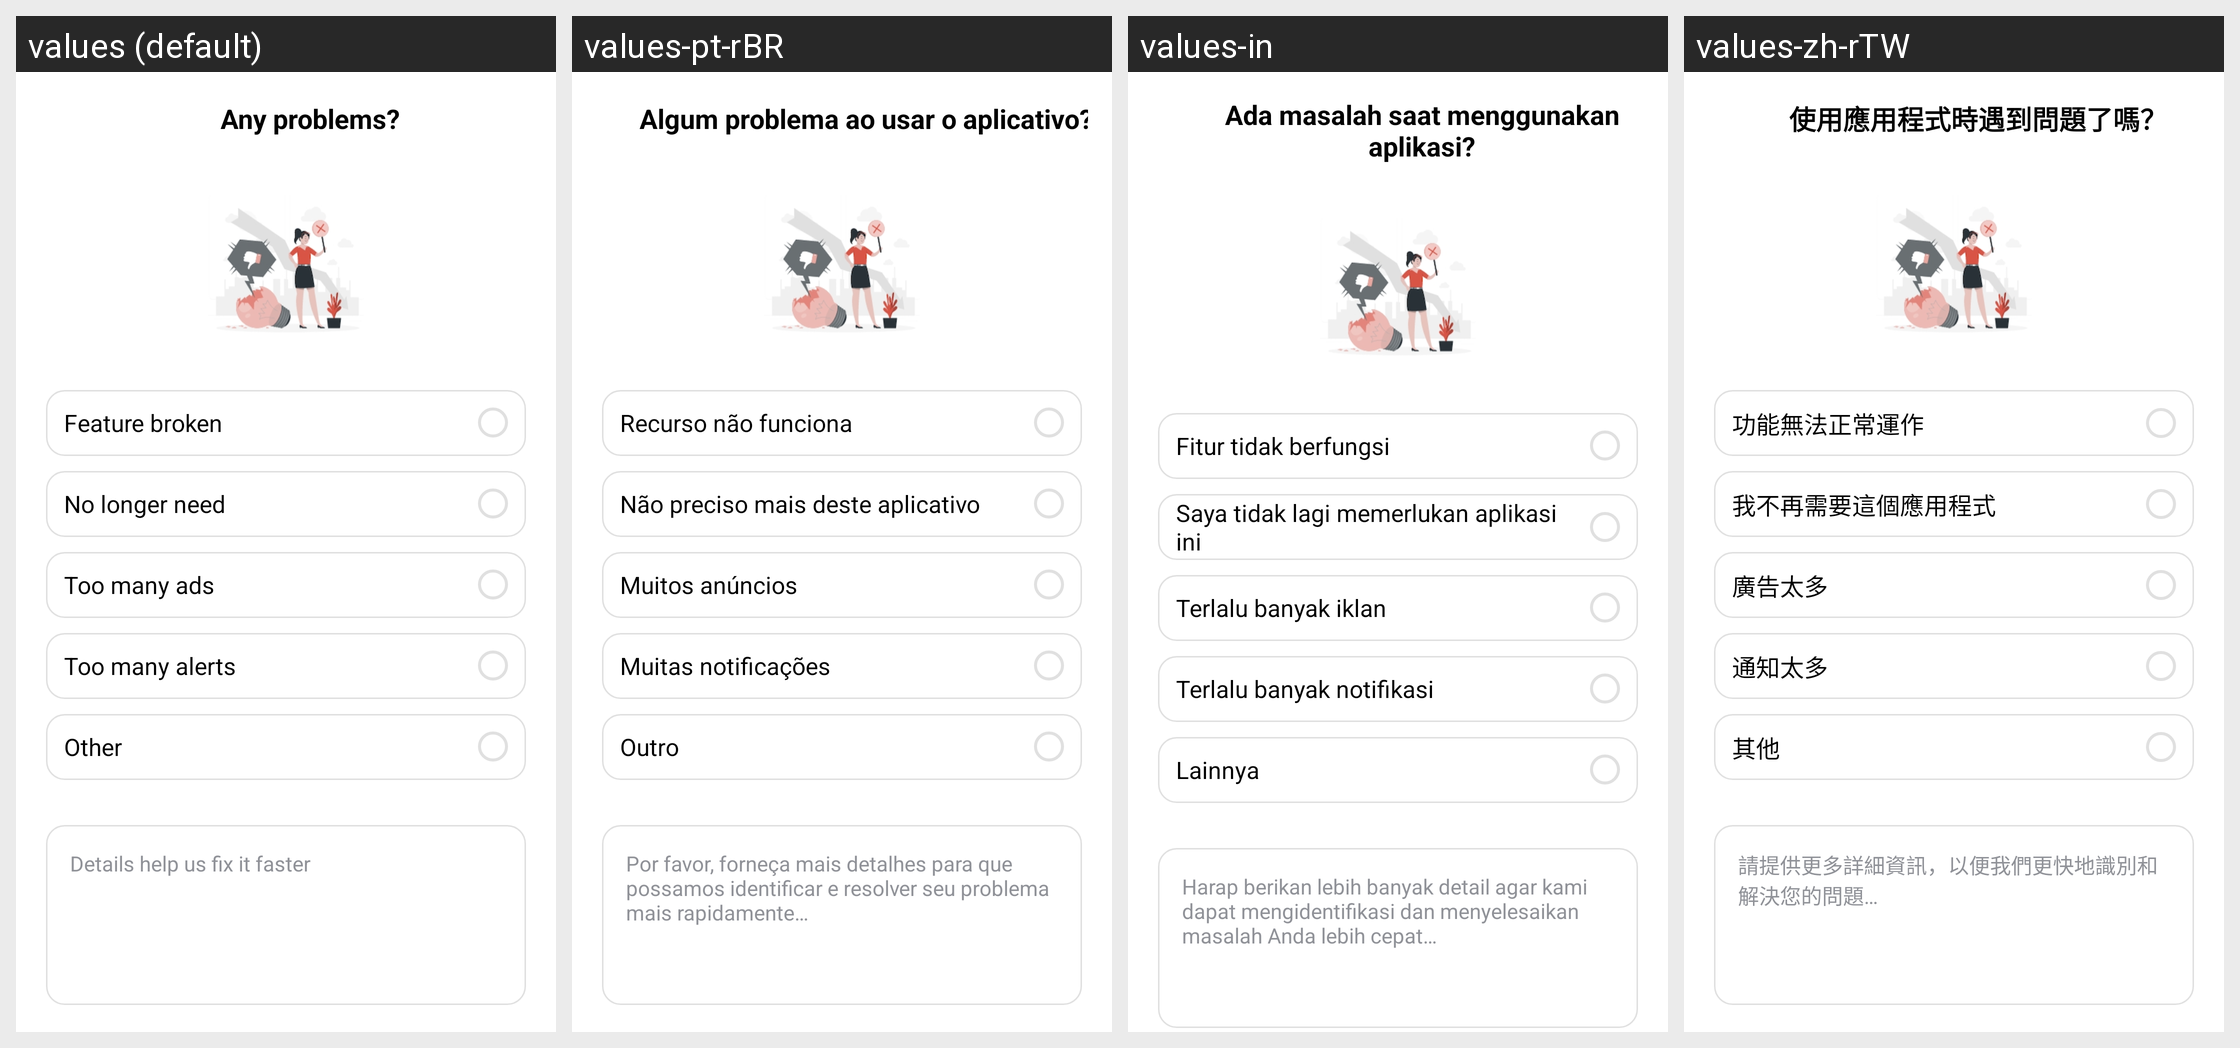

This grid shows one Android layout under several languages. Give, for every string resource on the screen, its name, the default text and each shown locale's text.
Android screen res/layout/activity_uninstall_options.xml rendered under 4 locales, left to right: values (default), values-pt-rBR, values-in, values-zh-rTW. Device: Nexus 5 (rendered at 1080×1920; each locale shown at half size, 540×960, under a caption strip naming it); theme Theme.PDFViewer.
Other locales in the repository, not shown: values-de, values-es, values-fr, values-hi, values-ja, values-ko, values-ru, values-th, values-vi, values-zh-rCN, values-zh-rHK, values-zh-rMO.
Strings drawn on this screen, with the default value and each locale's value (text and hints the layout hard-codes, and strings that could not be matched under every locale, appear in the picture but are not listed):

shortcut_uninstall_title2
  values: Any problems?
  values-pt-rBR: Algum problema ao usar o aplicativo?
  values-in: Ada masalah saat menggunakan aplikasi?
  values-zh-rTW: 使用應用程式時遇到問題了嗎？

shortcut_uninstall_option1
  values: Feature broken
  values-pt-rBR: Recurso não funciona
  values-in: Fitur tidak berfungsi
  values-zh-rTW: 功能無法正常運作

shortcut_uninstall_option2
  values: No longer need
  values-pt-rBR: Não preciso mais deste aplicativo
  values-in: Saya tidak lagi memerlukan aplikasi ini
  values-zh-rTW: 我不再需要這個應用程式

shortcut_uninstall_option3
  values: Too many ads
  values-pt-rBR: Muitos anúncios
  values-in: Terlalu banyak iklan
  values-zh-rTW: 廣告太多

shortcut_uninstall_option4
  values: Too many alerts
  values-pt-rBR: Muitas notificações
  values-in: Terlalu banyak notifikasi
  values-zh-rTW: 通知太多

shortcut_uninstall_option5
  values: Other
  values-pt-rBR: Outro
  values-in: Lainnya
  values-zh-rTW: 其他

shortcut_uninstall_edit_tip
  values: Details help us fix it faster
  values-pt-rBR: Por favor, forneça mais detalhes para que possamos identificar e resolver seu problema mais rapidamente…
  values-in: Harap berikan lebih banyak detail agar kami dapat mengidentifikasi dan menyelesaikan masalah Anda lebih cepat…
  values-zh-rTW: 請提供更多詳細資訊，以便我們更快地識別和解決您的問題…
